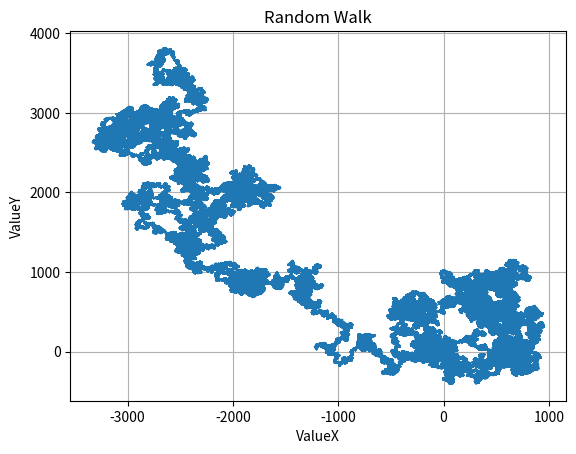

Python code for this plot:
#!/usr/bin/env python
# -*- coding: UTF-8 -*-

import matplotlib.pyplot as plt
import numpy as np

n = 10000000
np.random.seed(20240107)

theta = np.random.uniform(0, 2 * np.pi, n)
data = np.array([np.cos(theta), np.sin(theta)])
data = np.cumsum(data, axis=1)

plt.plot(data[0], data[1])
plt.title('Random Walk')
plt.xlabel('ValueX')
plt.ylabel('ValueY')
# n = np.linspace(0, n, n)
# x = np.sqrt(n) * np.cos(theta)
# y = np.sqrt(n) * np.sin(theta)
# plt.plot(x, y)
plt.grid(True)
plt.show()

print('E(|D|) of data:', np.sqrt(data[0, -1] ** 2 + data[1, -1] ** 2))
print('Expected value of E(|D|):', np.sqrt(n))
print('(E(|D|)-sqrt(n))/sqrt(n) of data:', (np.sqrt(data[0, -1] ** 2 + data[1, -1] ** 2)-np.sqrt(n)) / np.sqrt(n))
